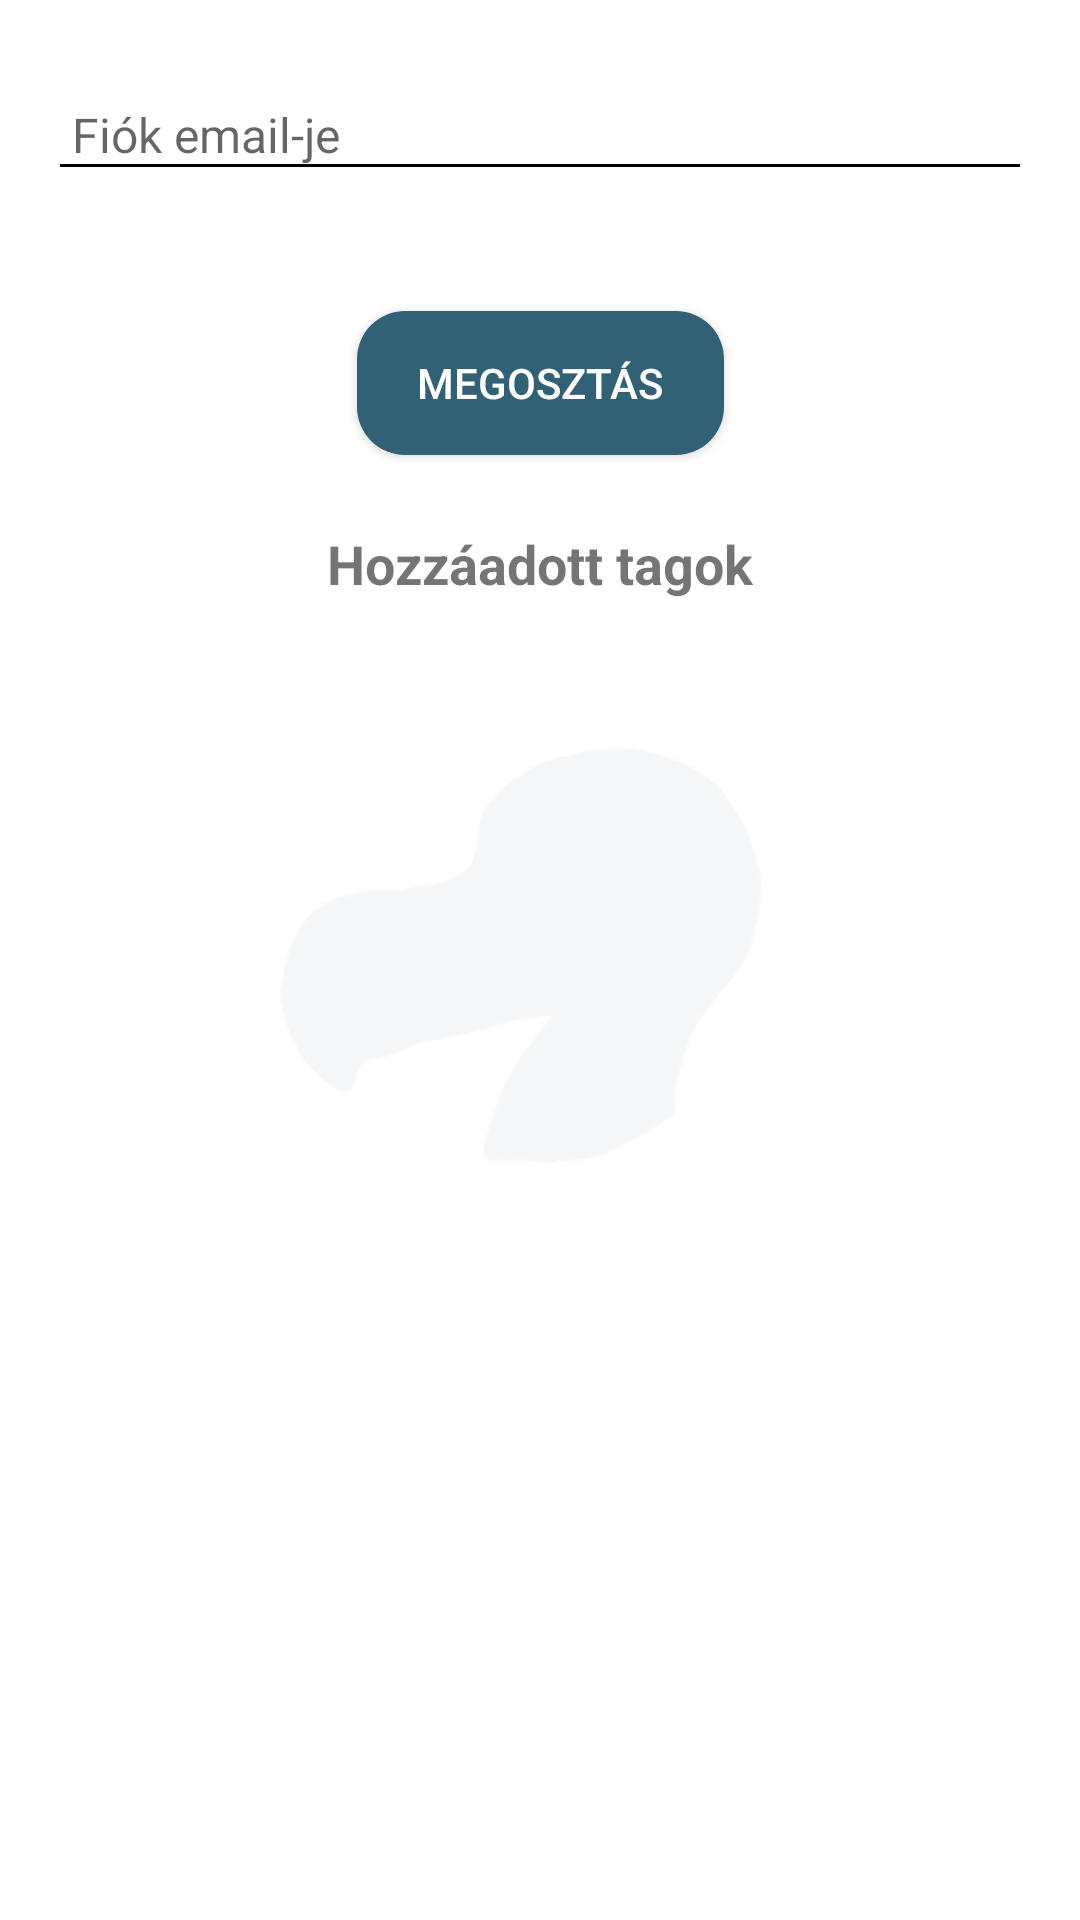

Android layout source for this screen:
<!-- AndroidManifest.xml: application theme AppTheme -->
<!-- res/layout/fragment_share.xml -->
<?xml version="1.0" encoding="utf-8"?>
<androidx.constraintlayout.widget.ConstraintLayout xmlns:android="http://schemas.android.com/apk/res/android"
    xmlns:app="http://schemas.android.com/apk/res-auto"
    android:layout_width="match_parent"
    android:layout_height="match_parent"
    android:padding="16dp"
    android:background="@drawable/dodobg"
    >


    <EditText
        android:id="@+id/email_input"
        android:layout_width="0dp"
        android:layout_height="wrap_content"
        android:hint="Fiók email-je"
        android:backgroundTint="#000000"
        android:inputType="textEmailAddress"
        android:textSize="16sp"
        android:padding="8dp"
        android:layout_marginTop="10dp"
        app:layout_constraintStart_toStartOf="parent"
        app:layout_constraintTop_toTopOf="parent"
        app:layout_constraintEnd_toEndOf="parent" />


    <Button
        android:id="@+id/share_button"
        android:layout_width="wrap_content"
        android:layout_height="wrap_content"
        android:text="Megosztás"
        android:background="@drawable/rounded_button"
        android:paddingHorizontal="20dp"
        android:layout_marginTop="40dp"
        android:backgroundTint="#326075"
        android:textColor="@android:color/white"
        app:layout_constraintTop_toBottomOf="@id/email_input"
        app:layout_constraintStart_toStartOf="parent"
        app:layout_constraintEnd_toEndOf="parent" />

    <TextView
        android:id="@+id/added_members_title"
        android:layout_width="wrap_content"
        android:layout_height="wrap_content"
        android:text="Hozzáadott tagok"
        android:textStyle="bold"
        android:textSize="18sp"
        android:layout_marginTop="24dp"
        app:layout_constraintTop_toBottomOf="@id/share_button"
        app:layout_constraintStart_toStartOf="parent"
        app:layout_constraintEnd_toEndOf="parent" />

    <androidx.recyclerview.widget.RecyclerView
        android:id="@+id/members_recycler_view"
        android:layout_width="0dp"
        android:layout_height="0dp"
        android:layout_marginTop="8dp"
        app:layout_constraintTop_toBottomOf="@id/added_members_title"
        app:layout_constraintStart_toStartOf="parent"
        app:layout_constraintEnd_toEndOf="parent"
        app:layout_constraintBottom_toBottomOf="parent" />

</androidx.constraintlayout.widget.ConstraintLayout>
<!-- resources referenced by this layout -->
<resources>
  <!-- drawable dodobg: jpg bitmap (drawable, 33588 bytes) -->
  <!-- drawable rounded_button (drawable) -->
  <?xml version="1.0" encoding="utf-8"?>
  <shape xmlns:android="http://schemas.android.com/apk/res/android">
      <solid android:color="#577c8c"/>
      <corners android:radius="16dp"/>
  </shape>
  <style name="AppTheme" parent="Theme.AppCompat.Light.NoActionBar">
          <item name="android:windowBackground">#FFFFFF</item>
      </style>
</resources>
